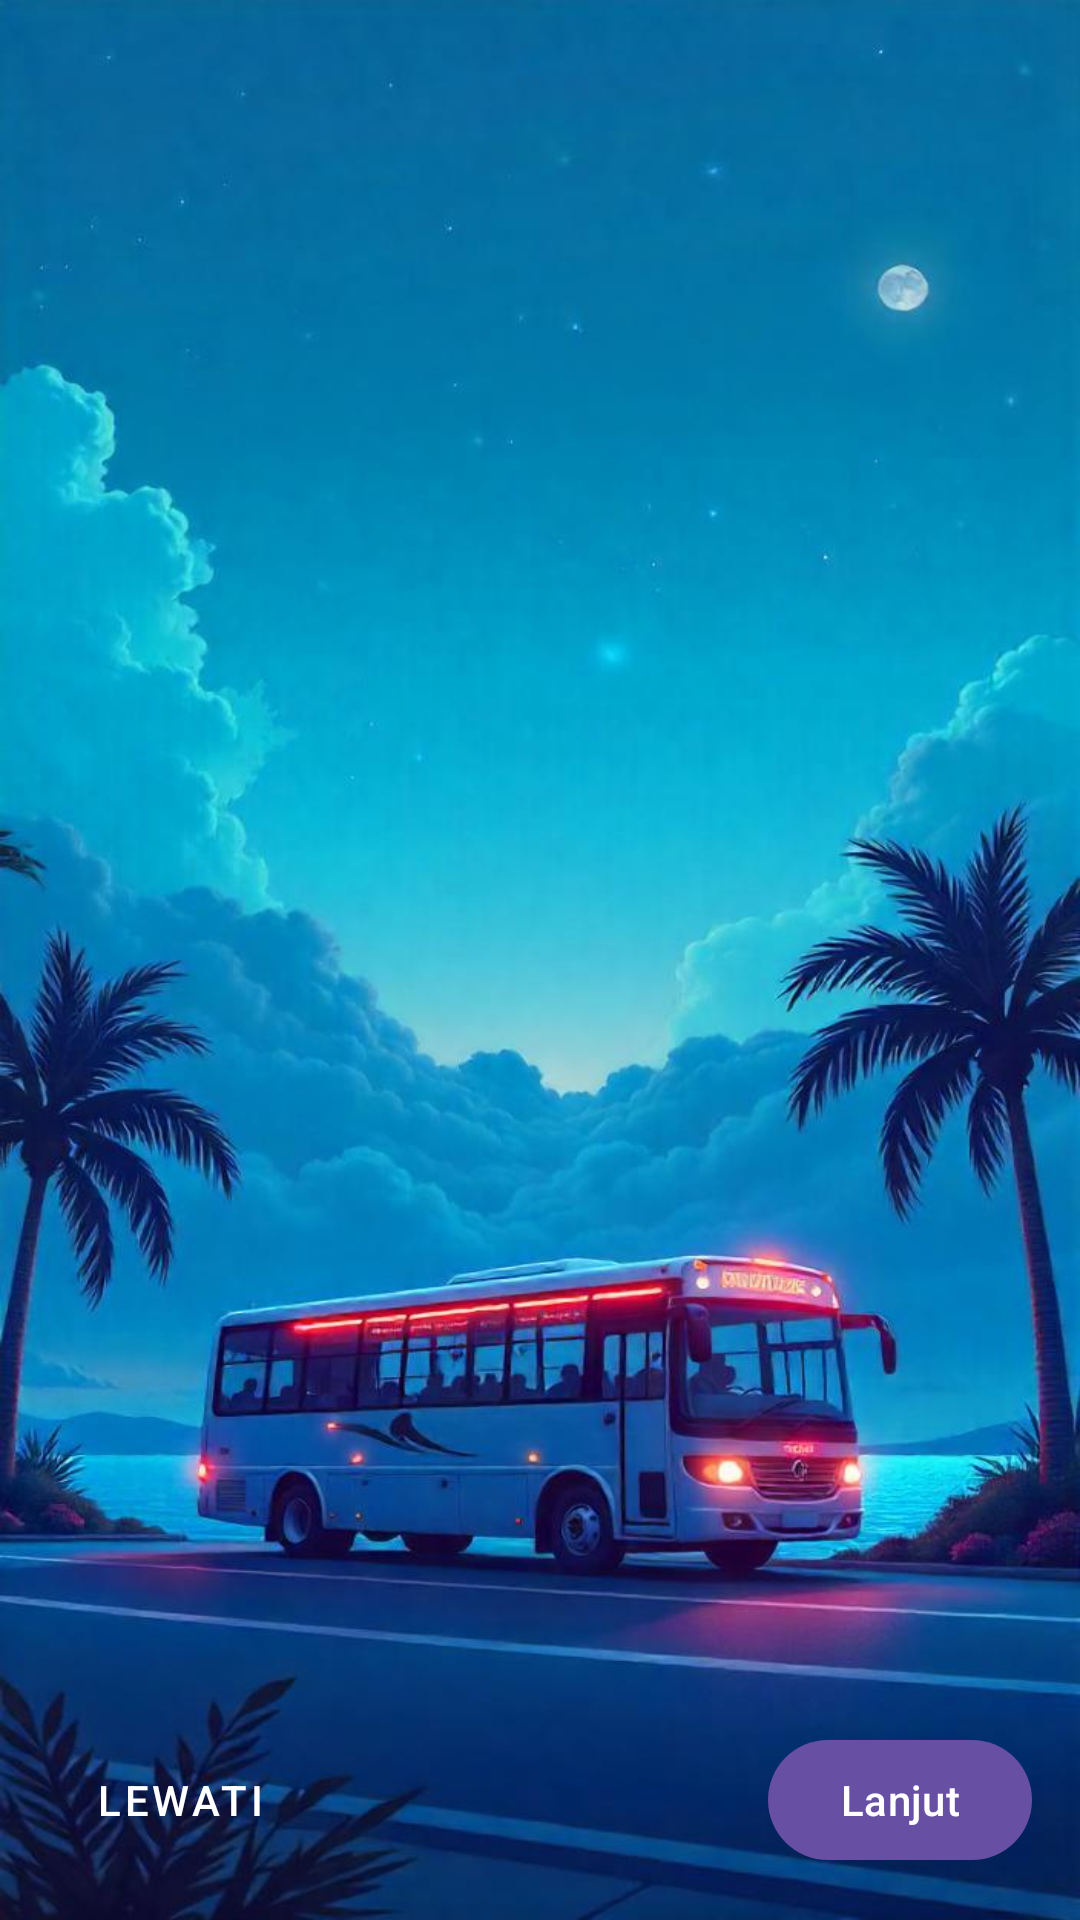

The Android layout XML behind this screen, and the referenced resources:
<!-- AndroidManifest.xml: application theme Theme.Booking_bus -->
<!-- res/layout/activity_onboarding.xml -->
<?xml version="1.0" encoding="utf-8"?>
<RelativeLayout xmlns:android="http://schemas.android.com/apk/res/android"
    android:layout_width="match_parent"
    android:background="@drawable/bg_2"
    android:layout_height="match_parent">

    <androidx.viewpager2.widget.ViewPager2
        android:id="@+id/viewPager"
        android:layout_width="match_parent"
        android:layout_height="match_parent"
        android:layout_above="@+id/layoutBottom" />

    <LinearLayout
        android:id="@+id/layoutDots"
        android:layout_width="match_parent"
        android:layout_height="wrap_content"
        android:layout_above="@id/layoutBottom"
        android:gravity="center"
        android:orientation="horizontal"
        android:padding="16dp"/>

    <LinearLayout
        android:id="@+id/layoutBottom"
        android:layout_width="match_parent"
        android:layout_height="wrap_content"
        android:layout_alignParentBottom="true"
        android:orientation="horizontal"
        android:padding="16dp">

        <com.google.android.material.button.MaterialButton
            android:id="@+id/btnSkip"
            style="@style/Widget.MaterialComponents.Button.TextButton"
            android:layout_width="wrap_content"
            android:layout_height="wrap_content"
            android:textColor="@color/white"
            android:text="Lewati" />

        <View
            android:layout_width="0dp"
            android:layout_height="0dp"
            android:layout_weight="1" />

        <com.google.android.material.button.MaterialButton
            android:id="@+id/btnNext"
            android:layout_width="wrap_content"
            android:layout_height="wrap_content"
            android:text="Lanjut" />
    </LinearLayout>

</RelativeLayout>
<!-- resources referenced by this layout -->
<resources>
  <color name="white">#FFFFFFFF</color>
  <!-- drawable bg_2: jpeg bitmap (drawable, 77711 bytes) -->
  <style name="Theme.Booking_bus" parent="Base.Theme.Booking_bus" />
  <style name="Base.Theme.Booking_bus" parent="Theme.Material3.DayNight.NoActionBar">
          
          
      </style>
</resources>
